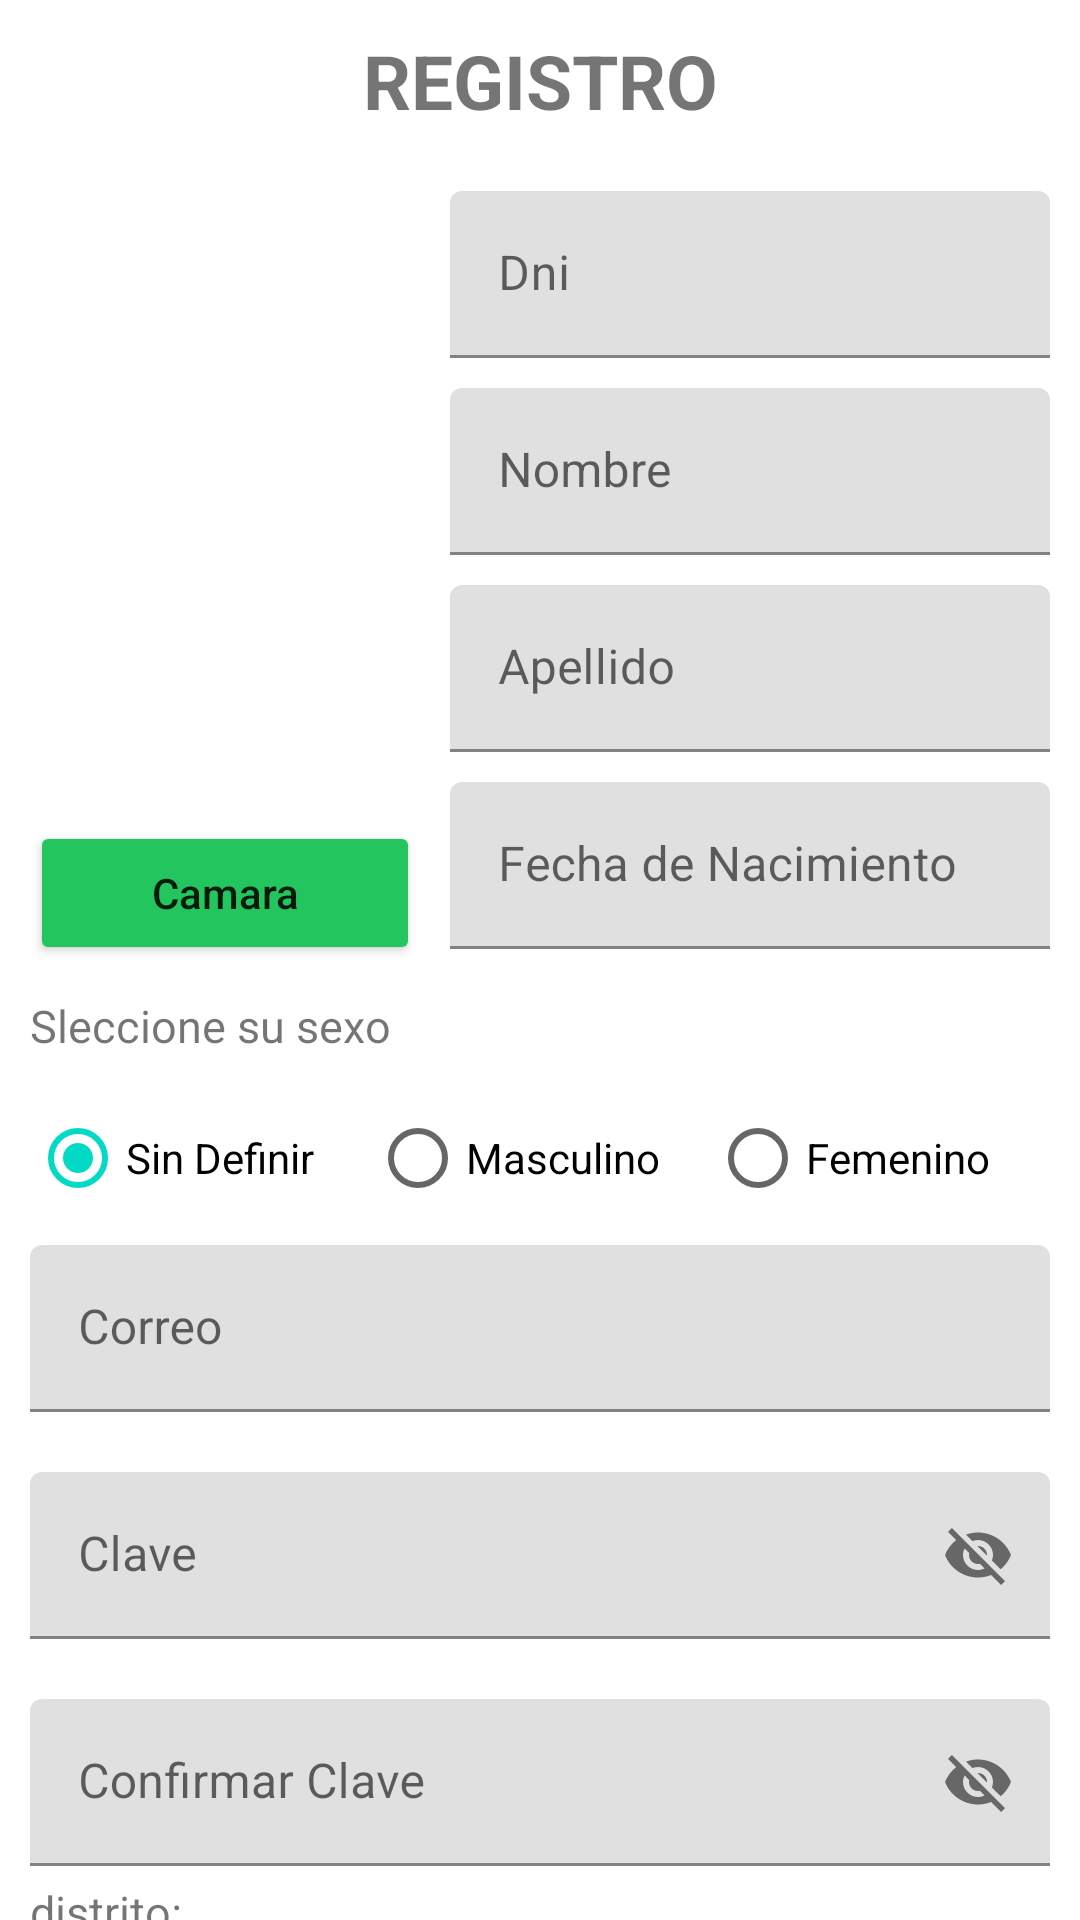

Write the Android layout XML for this screen, with the resource values it uses.
<!-- AndroidManifest.xml: application theme Theme.Ahorra -->
<!-- res/layout/activity_registro.xml -->
<?xml version="1.0" encoding="utf-8"?>
<androidx.core.widget.NestedScrollView xmlns:android="http://schemas.android.com/apk/res/android"
    xmlns:app="http://schemas.android.com/apk/res-auto"
    xmlns:tools="http://schemas.android.com/tools"
    android:id="@+id/main"
    android:layout_width="match_parent"
    android:layout_height="match_parent"
    tools:context=".actividades.RegistroActivity">
    <LinearLayout
        android:layout_width="match_parent"
        android:layout_height="match_parent"
        android:orientation="vertical"
        android:layout_margin="5dp">
        <TextView
            android:layout_width="match_parent"
            android:layout_height="wrap_content"
            android:text="@string/regLblTitulo"
            android:layout_marginVertical="5dp"
            android:gravity="center_horizontal"
            android:textStyle="bold"
            android:textSize="25dp"/>

        <LinearLayout
            android:layout_width="match_parent"
            android:layout_height="wrap_content"
            android:orientation="horizontal">
            <LinearLayout
                android:layout_width="match_parent"
                android:layout_height="wrap_content"
                android:layout_margin="5dp"
                android:layout_weight="3"
                android:orientation="vertical">
                <ImageView
                    android:id="@+id/regImgFoto"
                    android:layout_width="match_parent"
                    android:layout_height="220dp"
                    android:src="@drawable/foto"/>
                <Button
                    android:id="@+id/regBtnCamara"
                    android:layout_width="match_parent"
                    android:layout_height="wrap_content"
                    android:text="@string/regBtnCamara"
                    android:textAllCaps="false"
                    android:backgroundTint="#22C55E"/>
            </LinearLayout>
            <LinearLayout
                android:layout_width="match_parent"
                android:layout_height="wrap_content"
                android:layout_margin="5dp"
                android:layout_weight="2"
                android:orientation="vertical">
                <com.google.android.material.textfield.TextInputLayout
                    android:layout_width="match_parent"
                    android:layout_height="wrap_content">
                    <EditText
                        android:id="@+id/regTxtDni"
                        android:layout_width="match_parent"
                        android:layout_height="wrap_content"
                        android:inputType="number"
                        android:maxLength="10"
                        android:layout_marginVertical="10dp"
                        android:hint="@string/regTxtDni"/>
                </com.google.android.material.textfield.TextInputLayout>
                <com.google.android.material.textfield.TextInputLayout
                    android:layout_width="match_parent"
                    android:layout_height="wrap_content">
                    <EditText
                        android:id="@+id/regTxtNombre"
                        android:layout_width="match_parent"
                        android:layout_height="wrap_content"
                        android:inputType="text"
                        android:maxLength="100"
                        android:hint="@string/regTxtNombre"/>
                </com.google.android.material.textfield.TextInputLayout>
                <com.google.android.material.textfield.TextInputLayout
                    android:layout_width="match_parent"
                    android:layout_height="wrap_content">
                    <EditText
                        android:id="@+id/regTxtApellido"
                        android:layout_width="match_parent"
                        android:layout_height="wrap_content"
                        android:inputType="text"
                        android:maxLength="100"
                        android:layout_marginVertical="10dp"
                        android:hint="@string/regTxtApellido"/>
                </com.google.android.material.textfield.TextInputLayout>
                <com.google.android.material.textfield.TextInputLayout
                    android:layout_width="match_parent"
                    android:layout_height="wrap_content">
                    <EditText
                        android:id="@+id/regTxtFechaNac"
                        android:layout_width="match_parent"
                        android:layout_height="wrap_content"
                        android:clickable="true"
                        android:focusable="false"
                        android:inputType="date"
                        android:maxLength="10"
                        android:hint="@string/regTxtFechaNac"/>
                </com.google.android.material.textfield.TextInputLayout>

            </LinearLayout>
        </LinearLayout>
        <TextView
            android:layout_width="match_parent"
            android:layout_height="wrap_content"
            android:text="@string/lblSexo"
            android:layout_margin="5dp"
            android:layout_marginHorizontal="5dp"
            android:textSize="15sp"/>
        <RadioGroup
            android:id="@+id/regGrpSesp"
            android:layout_width="match_parent"
            android:layout_height="wrap_content"
            android:layout_margin="5dp"
            android:orientation="horizontal">
            <RadioButton
                android:id="@+id/regRbtNoDefinido"
                android:layout_width="match_parent"
                android:layout_height="wrap_content"
                android:layout_weight="1"
                android:checked="true"
                android:text="@string/regRbtNoDefinido"/>
            <RadioButton
                android:id="@+id/regRbtMasculino"
                android:layout_width="match_parent"
                android:layout_height="wrap_content"
                android:layout_weight="1"
                android:text="@string/regRbtMasculino"/>
            <RadioButton
                android:id="@+id/regRbtFemenino"
                android:layout_width="match_parent"
                android:layout_height="wrap_content"
                android:layout_weight="1"
                android:text="@string/regRbtFemecnino"/>
        </RadioGroup>
        <com.google.android.material.textfield.TextInputLayout
            android:layout_width="match_parent"
            android:layout_height="wrap_content"
            android:layout_marginHorizontal="5dp">
            <EditText
                android:id="@+id/regTxtCorreo"
                android:layout_width="match_parent"
                android:layout_height="wrap_content"
                android:hint="@string/regTxtCorreo"
                android:inputType="textEmailAddress"
                android:maxLength="100"/>
        </com.google.android.material.textfield.TextInputLayout>
        <com.google.android.material.textfield.TextInputLayout
            android:layout_width="match_parent"
            android:layout_height="wrap_content"
            app:endIconMode="password_toggle"
            android:layout_marginVertical="10dp"
            android:layout_marginHorizontal="5dp">
            <EditText
                android:id="@+id/regTxtClave"
                android:layout_width="match_parent"
                android:layout_height="wrap_content"
                android:layout_marginVertical="10dp"
                android:hint="@string/regTxtClave"
                android:inputType="textEmailAddress"
                android:maxLength="100"/>
        </com.google.android.material.textfield.TextInputLayout>
        <com.google.android.material.textfield.TextInputLayout
            android:layout_width="match_parent"
            android:layout_height="wrap_content"
            app:endIconMode="password_toggle"
            android:layout_marginHorizontal="5dp">
            <EditText
                android:id="@+id/regTxtClave2"
                android:layout_width="match_parent"
                android:layout_height="wrap_content"
                android:hint="@string/regTxtClave2"
                android:inputType="textEmailAddress"
                android:maxLength="100"/>
        </com.google.android.material.textfield.TextInputLayout>
        <TextView
            android:layout_width="match_parent"
            android:layout_height="wrap_content"
            android:text="@string/lblDistrito"
            android:layout_margin="5dp"
            android:layout_marginHorizontal="5dp"
            android:textSize="15sp"/>
        <Spinner
            android:id="@+id/regCboDistrito"
            android:layout_width="match_parent"
            android:layout_height="wrap_content"
            android:padding="5dp"
            android:layout_marginHorizontal="5dp"/>
        <CheckBox
            android:id="@+id/regChkTerminos"
            android:layout_width="match_parent"
            android:layout_height="wrap_content"
            android:text="@string/regChkTerminos"
            android:layout_marginHorizontal="5dp"/>
        <LinearLayout
            android:layout_width="match_parent"
            android:layout_height="wrap_content"
            android:orientation="horizontal"
            android:gravity="center_horizontal"
            android:layout_margin="5dp">
            <Button
                android:id="@+id/regBtnCrear"
                android:layout_width="120dp"
                android:layout_height="wrap_content"
                android:text="@string/regBtnCrear"
                android:layout_marginRight="15dp"
                android:textAllCaps="false"
                android:backgroundTint="#22C55E"/>/>

            <Button
                android:id="@+id/regBtnRegresar"
                android:layout_width="120dp"
                android:layout_height="wrap_content"
                android:layout_marginLeft="15dp"
                android:text="@string/regBtnRegresar"
                android:textAllCaps="false"
                android:backgroundTint="#22C55E"/>/>
        </LinearLayout>
    </LinearLayout>

</androidx.core.widget.NestedScrollView>
<!-- resources referenced by this layout -->
<resources>
  <string name="lblDistrito">distrito:</string>
  <string name="lblSexo">Sleccione su sexo</string>
  <string name="regBtnCamara">Camara</string>
  <string name="regBtnCrear">Crear</string>
  <string name="regBtnRegresar">Regresar</string>
  <string name="regChkTerminos">Terminos y condiciones</string>
  <string name="regLblTitulo">REGISTRO</string>
  <string name="regRbtFemecnino">Femenino</string>
  <string name="regRbtMasculino">Masculino</string>
  <string name="regRbtNoDefinido">Sin Definir</string>
  <string name="regTxtApellido">Apellido</string>
  <string name="regTxtClave">Clave</string>
  <string name="regTxtClave2">Confirmar Clave</string>
  <string name="regTxtCorreo">Correo</string>
  <string name="regTxtDni">Dni</string>
  <string name="regTxtFechaNac">Fecha de Nacimiento</string>
  <string name="regTxtNombre">Nombre</string>
  <style name="Theme.Ahorra" parent="Theme.MaterialComponents.DayNight.NoActionBar">
          
          <item name="colorPrimary">@color/purple_500</item>
          <item name="colorPrimaryVariant">@color/purple_700</item>
          <item name="colorOnPrimary">@color/white</item>
          
          <item name="colorSecondary">@color/teal_200</item>
          <item name="colorSecondaryVariant">@color/teal_700</item>
          <item name="colorOnSecondary">@color/black</item>
          
          <item name="android:statusBarColor">?attr/colorPrimaryVariant</item>
          
      </style>
  <color name="purple_500">#FF6200EE</color>
  <color name="purple_700">#FF3700B3</color>
  <color name="white">#FFFFFFFF</color>
  <color name="teal_200">#FF03DAC5</color>
  <color name="teal_700">#FF018786</color>
  <color name="black">#FF000000</color>
</resources>
